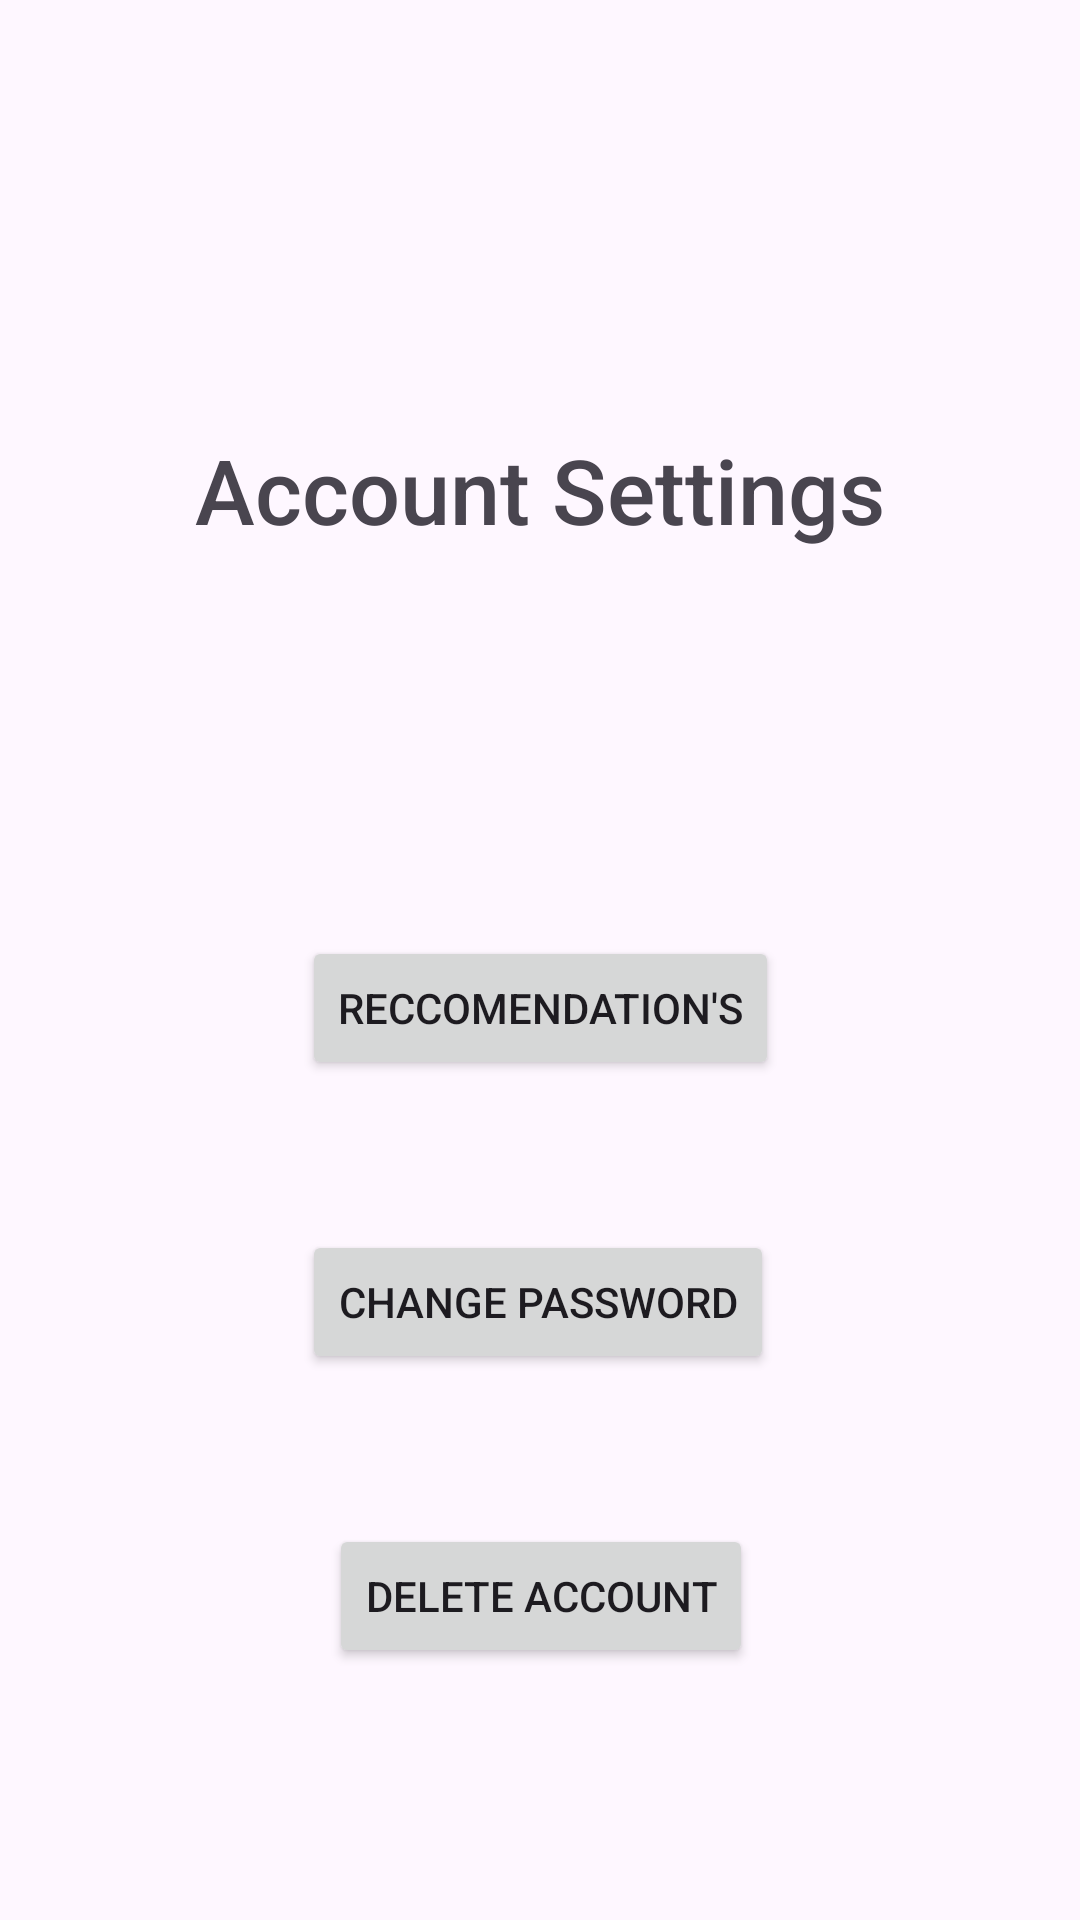

The Android layout XML behind this screen, and the referenced resources:
<!-- AndroidManifest.xml: application theme Theme.Material3.Light.NoActionBar -->
<!-- res/layout/activity_settings.xml -->
<?xml version="1.0" encoding="utf-8"?>
<androidx.constraintlayout.widget.ConstraintLayout xmlns:android="http://schemas.android.com/apk/res/android"
    xmlns:app="http://schemas.android.com/apk/res-auto"
    xmlns:tools="http://schemas.android.com/tools"
    android:layout_width="match_parent"
    android:layout_height="match_parent">

    <TextView
        android:id="@+id/textView11"
        android:layout_width="wrap_content"
        android:layout_height="wrap_content"
        android:layout_marginTop="143dp"
        android:fontFamily="sans-serif-medium"
        android:text="Account Settings"
        android:textSize="30dp"
        app:layout_constraintEnd_toEndOf="parent"
        app:layout_constraintStart_toStartOf="parent"
        app:layout_constraintTop_toTopOf="parent" />

    <Button
        android:id="@+id/recSystemBtn"
        android:layout_width="wrap_content"
        android:layout_height="wrap_content"
        android:layout_marginBottom="280dp"
        android:text="Reccomendation's"
        app:layout_constraintBottom_toBottomOf="parent"
        app:layout_constraintEnd_toEndOf="parent"
        app:layout_constraintStart_toStartOf="parent" />

    <Button
        android:id="@+id/deleteAccountBtn"
        android:layout_width="wrap_content"
        android:layout_height="wrap_content"
        android:layout_marginStart="9dp"
        android:layout_marginTop="50dp"
        android:text="Delete Account"
        app:layout_constraintStart_toStartOf="@+id/changePasswordBtn"
        app:layout_constraintTop_toBottomOf="@+id/changePasswordBtn" />

    <Button
        android:id="@+id/changePasswordBtn"
        android:layout_width="wrap_content"
        android:layout_height="wrap_content"
        android:layout_marginTop="50dp"
        android:text="Change Password"
        app:layout_constraintStart_toStartOf="@+id/recSystemBtn"
        app:layout_constraintTop_toBottomOf="@+id/recSystemBtn" />

</androidx.constraintlayout.widget.ConstraintLayout>
<!-- resources referenced by this layout -->
<resources>

</resources>
